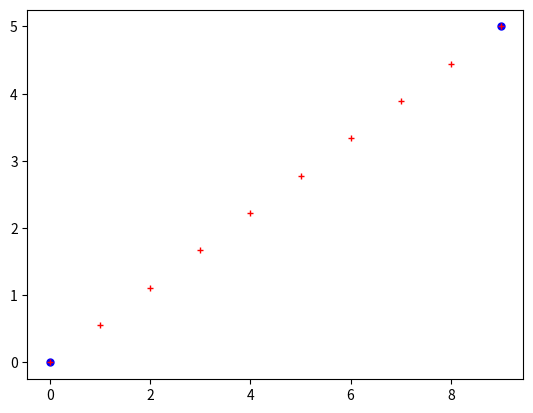

Reproduce this figure in Python.
import sys
import numpy as np
import matplotlib.pyplot as plt


class line():
    def __init__(self):
        self.x = [0.0, 9.0]
        self.y = [0.0, 5.0]
        self.res = 1
        
        new_x = np.arange(self.x[0], self.x[-1], self.res)
        self.new_x = np.append(new_x, self.x[-1])
        #self.new_x = np.arange(self.x[0], self.x[-1], self.res)
        self.new_y = np.interp(self.new_x,self.x, self.y)

    def plot(self):
        plt.plot(self.x, self.y, 'bo', markersize=5)
        plt.plot(self.new_x, self.new_y, 'r+', markersize=5)
        plt.show()

    def print_line(self):
        i=0
        for x, y in zip(self.new_x, self.new_y):
            i += 1
            print(f"{i:02d} x = {x:.2f}, y = {y:.2f}")
        print(f"len = {len(self.new_x)}")

if __name__ == "__main__":
    my_line = line()
    my_line.print_line()
    my_line.plot()
    sys.exit(False)
